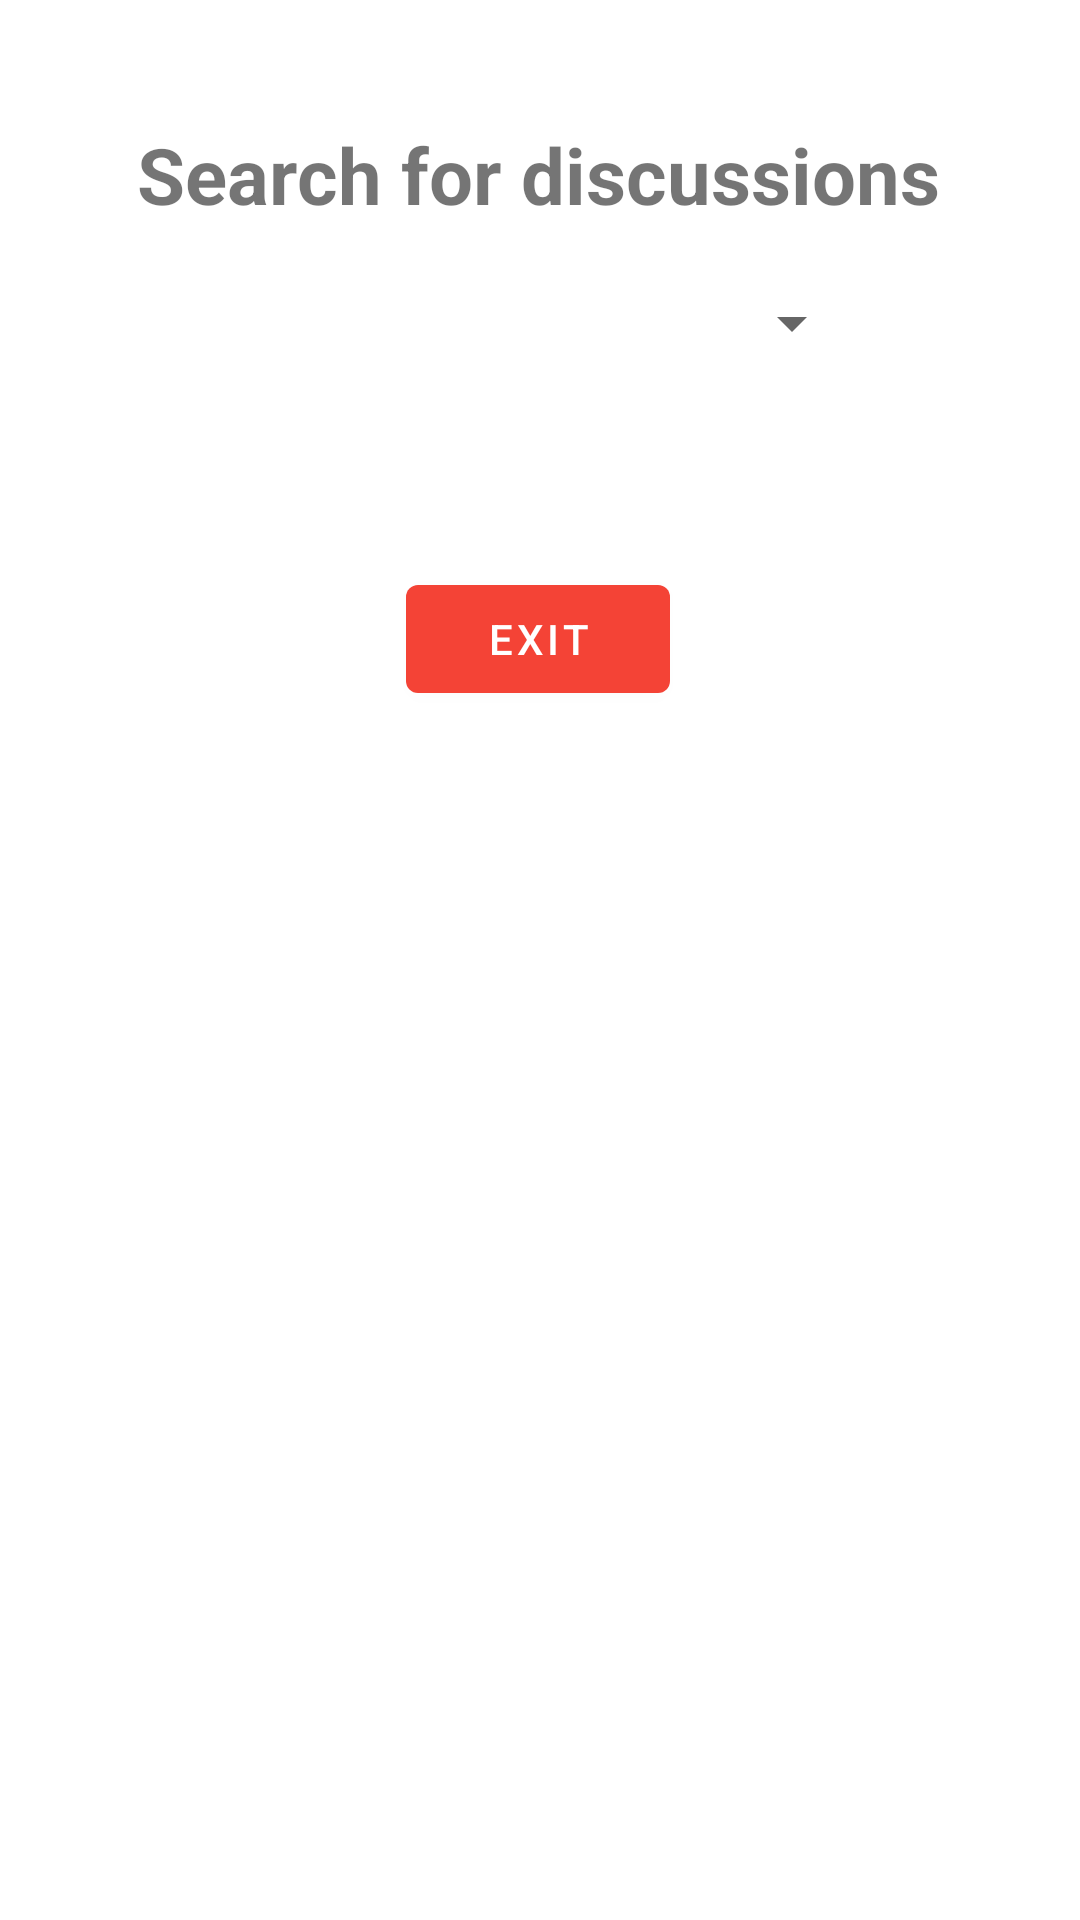

Layout XML and referenced resources for this Android screen:
<!-- AndroidManifest.xml: activity theme AppTheme.ActionBar -->
<!-- res/layout/activity_search.xml -->
<?xml version="1.0" encoding="utf-8"?>
<androidx.constraintlayout.widget.ConstraintLayout xmlns:android="http://schemas.android.com/apk/res/android"
    xmlns:app="http://schemas.android.com/apk/res-auto"
    xmlns:tools="http://schemas.android.com/tools"
    android:layout_width="match_parent"
    android:layout_height="match_parent"
    tools:context=".secondscreen.view.SearchActivity">

    <androidx.constraintlayout.widget.Guideline
        android:id="@+id/in_discussion_layout_horizontal_guide_search"
        android:layout_width="match_parent"
        android:layout_height="match_parent"
        android:orientation="horizontal"
        app:layout_constraintTop_toTopOf="parent"
        app:layout_constraintGuide_percent="0.02" />
    <TextView
        android:id="@+id/search_title_label"
        android:layout_width="wrap_content"
        android:layout_height="wrap_content"
        android:layout_marginTop="28dp"
        android:text="@string/search_for_discussions"
        android:textSize="26sp"
        android:textStyle="bold"
        app:layout_constraintHorizontal_bias="0.497"
        app:layout_constraintLeft_toLeftOf="parent"
        app:layout_constraintRight_toRightOf="parent"
        app:layout_constraintTop_toBottomOf="@id/in_discussion_layout_horizontal_guide_search" />

    <Spinner
        android:id="@+id/search_type"
        android:layout_width="0dp"
        android:layout_height="wrap_content"
        android:layout_marginTop="20dp"
        app:layout_constraintLeft_toLeftOf="parent"
        app:layout_constraintRight_toRightOf="parent"
        app:layout_constraintTop_toBottomOf="@+id/search_title_label"
        app:layout_constraintWidth_percent="0.6" />

    <EditText
        android:id="@+id/search_searchbar"
        android:layout_width="wrap_content"
        android:layout_height="wrap_content"
        android:layout_marginTop="12dp"
        android:ems="10"
        android:gravity="center_horizontal"
        android:hint="@string/search"
        android:inputType="textPersonName"
        android:textAlignment="center"
        android:visibility="invisible"
        app:layout_constraintHorizontal_bias="0.497"
        app:layout_constraintLeft_toLeftOf="parent"
        app:layout_constraintRight_toRightOf="parent"
        app:layout_constraintTop_toBottomOf="@id/search_type" />

    <Spinner
        android:id="@+id/search_type_selector"
        android:layout_width="0dp"
        android:layout_height="wrap_content"
        android:layout_marginTop="24dp"
        android:visibility="invisible"
        app:layout_constraintLeft_toLeftOf="parent"
        app:layout_constraintRight_toRightOf="parent"
        app:layout_constraintTop_toBottomOf="@+id/search_type"
        app:layout_constraintWidth_percent="0.6" />

    <Button
        android:id="@+id/search_done"
        android:layout_width="wrap_content"
        android:layout_height="wrap_content"
        android:layout_marginTop="16dp"
        android:text="@string/exit_search"
        app:backgroundTint="#F44336"
        app:layout_constraintHorizontal_bias="0.498"
        app:layout_constraintLeft_toLeftOf="parent"
        app:layout_constraintRight_toRightOf="parent"
        app:layout_constraintTop_toBottomOf="@+id/search_searchbar" />

    <ListView
        android:id="@+id/search_list"
        android:layout_width="match_parent"
        android:layout_height="0dp"
        android:layout_marginTop="8dp"
        android:layout_weight="3"
        android:cacheColorHint="#FFFFFF"
        app:layout_constraintHeight_percent="0.6"
        app:layout_constraintHorizontal_bias="0.0"
        app:layout_constraintLeft_toLeftOf="parent"
        app:layout_constraintRight_toRightOf="parent"
        app:layout_constraintTop_toBottomOf="@id/search_done"
        tools:ignore="NestedScrolling,ObsoleteLayoutParam" />

</androidx.constraintlayout.widget.ConstraintLayout>
<!-- resources referenced by this layout -->
<resources>
  <string name="exit_search">Exit</string>
  <string name="search">Search</string>
  <string name="search_for_discussions">Search for discussions</string>
  <style name="AppTheme.ActionBar">
          
          <item name="windowActionBar">false</item>
          <item name="windowNoTitle">true</item>
      </style>
</resources>
